The GitHub repository miaoxufan/ThyroidClassification contains a labelled image folder "folder1" with 2 categories: benign, malignant. Examples follow, each with its label.

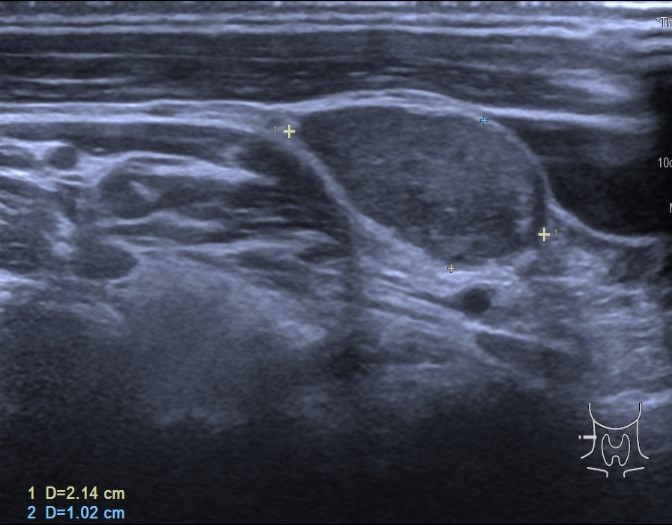
Label: malignant

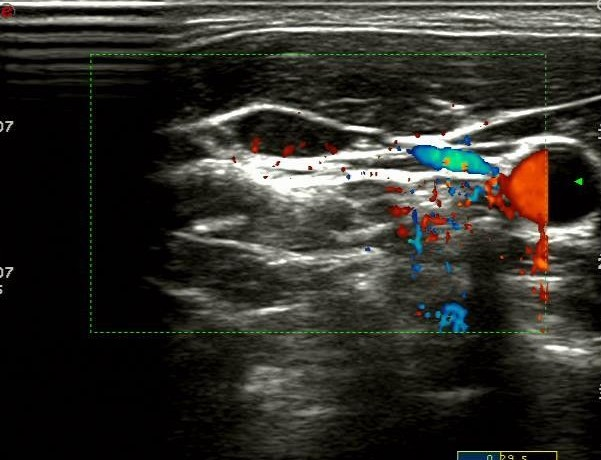
Label: benign

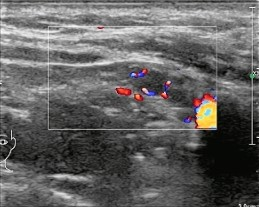
Label: malignant

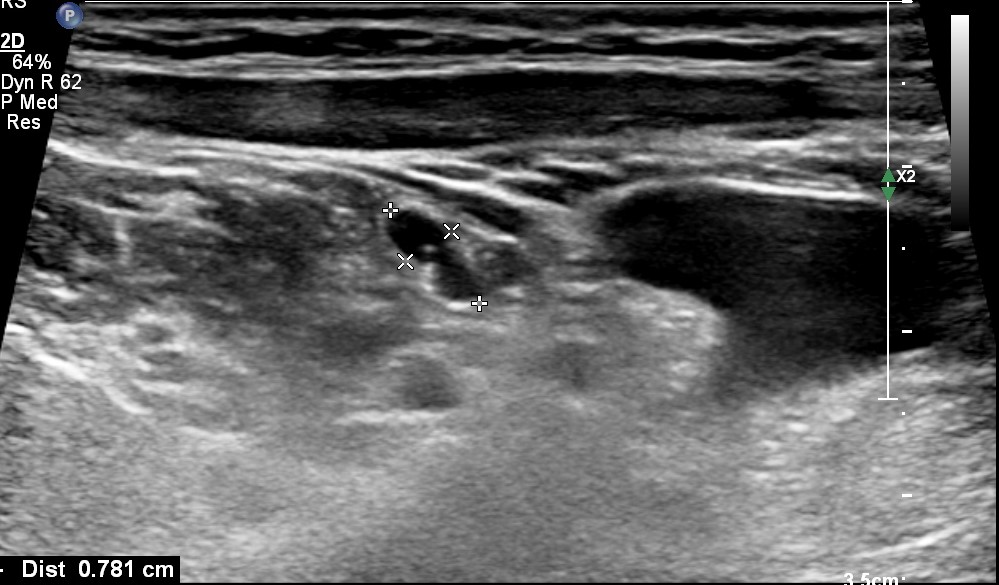
Label: benign

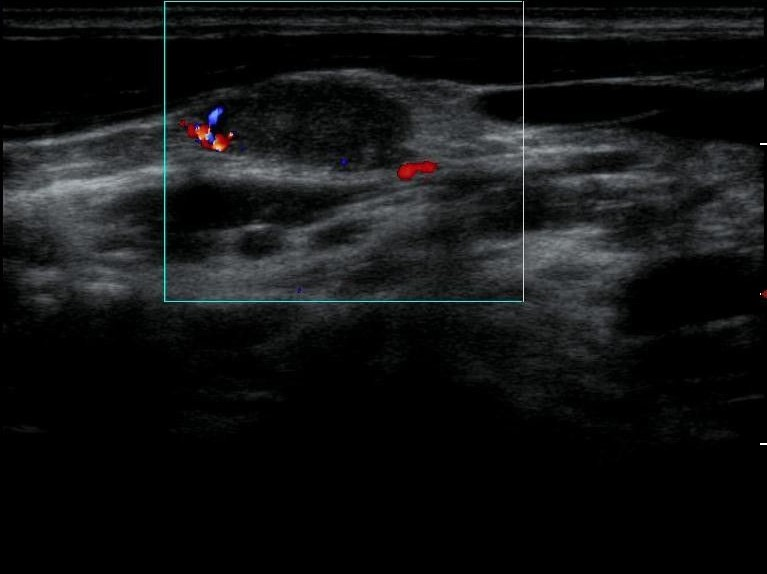
Label: malignant

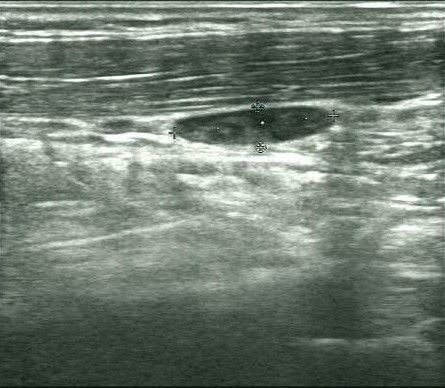
Label: benign
